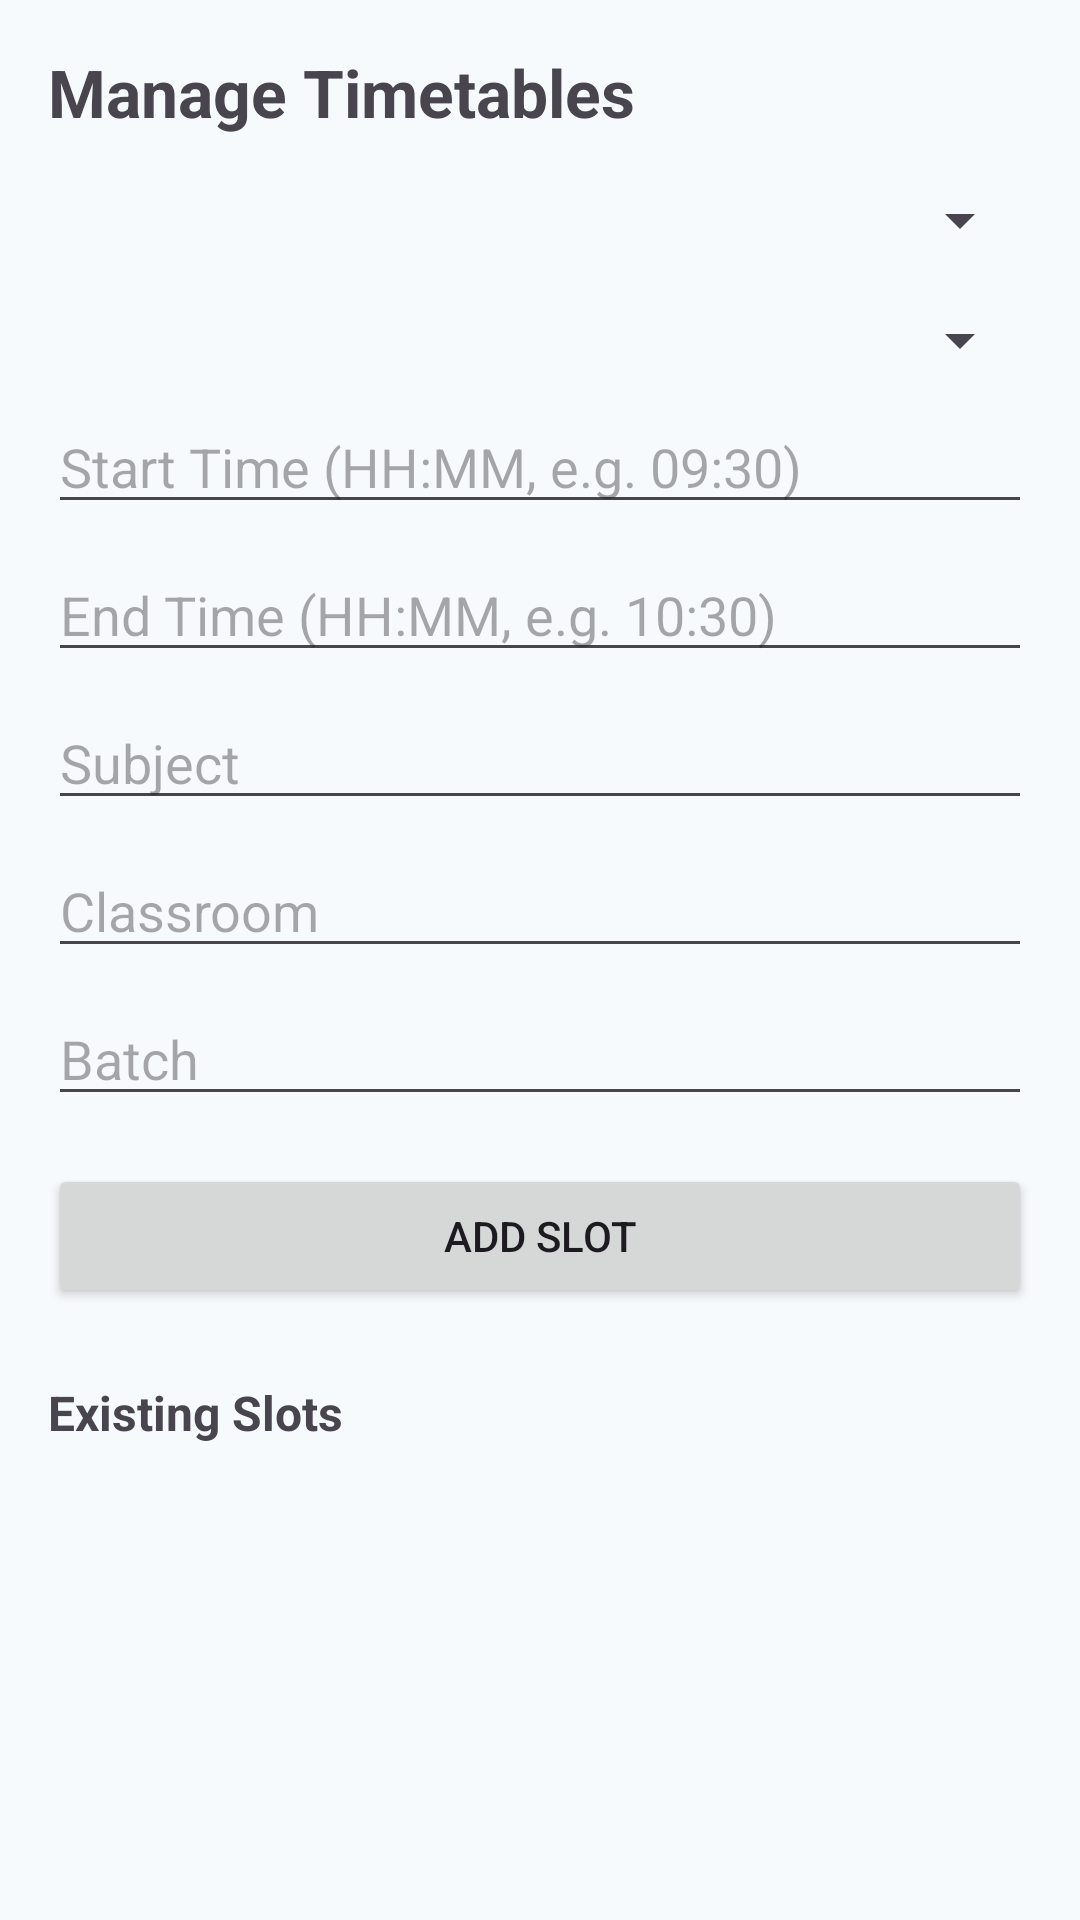

Layout XML and referenced resources for this Android screen:
<!-- AndroidManifest.xml: application theme Theme.FacultyConnect -->
<!-- res/layout/activity_manage_timetables.xml -->
<?xml version="1.0" encoding="utf-8"?>
<ScrollView xmlns:android="http://schemas.android.com/apk/res/android"
    android:layout_width="match_parent"
    android:layout_height="match_parent">

    <LinearLayout
        android:layout_width="match_parent"
        android:layout_height="wrap_content"
        android:orientation="vertical"
        android:padding="16dp">

        <TextView
            android:layout_width="wrap_content"
            android:layout_height="wrap_content"
            android:text="Manage Timetables"
            android:textSize="22sp"
            android:textStyle="bold"
            android:layout_marginBottom="16dp" />

        <Spinner
            android:id="@+id/professorSpinner"
            android:layout_width="match_parent"
            android:layout_height="wrap_content"
            android:layout_marginBottom="16dp" />

        <Spinner
            android:id="@+id/daySpinner"
            android:layout_width="match_parent"
            android:layout_height="wrap_content"
            android:layout_marginBottom="8dp" />

        <EditText
            android:id="@+id/inputStartTime"
            android:layout_width="match_parent"
            android:layout_height="wrap_content"
            android:hint="Start Time (HH:MM, e.g. 09:30)"
            android:layout_marginBottom="8dp" />

        <EditText
            android:id="@+id/inputEndTime"
            android:layout_width="match_parent"
            android:layout_height="wrap_content"
            android:hint="End Time (HH:MM, e.g. 10:30)"
            android:layout_marginBottom="8dp" />

        <EditText
            android:id="@+id/inputSubject"
            android:layout_width="match_parent"
            android:layout_height="wrap_content"
            android:hint="Subject"
            android:layout_marginBottom="8dp" />

        <EditText
            android:id="@+id/inputClassroom"
            android:layout_width="match_parent"
            android:layout_height="wrap_content"
            android:hint="Classroom"
            android:layout_marginBottom="8dp" />

        <EditText
            android:id="@+id/inputBatch"
            android:layout_width="match_parent"
            android:layout_height="wrap_content"
            android:hint="Batch"
            android:layout_marginBottom="16dp" />

        <Button
            android:id="@+id/btnAddSlot"
            android:layout_width="match_parent"
            android:layout_height="wrap_content"
            android:text="Add Slot"
            android:layout_marginBottom="24dp" />

        <TextView
            android:layout_width="wrap_content"
            android:layout_height="wrap_content"
            android:text="Existing Slots"
            android:textSize="16sp"
            android:textStyle="bold"
            android:layout_marginBottom="8dp" />

        <LinearLayout
            android:id="@+id/slotsContainer"
            android:layout_width="match_parent"
            android:layout_height="wrap_content"
            android:orientation="vertical" />

    </LinearLayout>

</ScrollView>
<!-- resources referenced by this layout -->
<resources>
  <style name="Theme.FacultyConnect" parent="Theme.Material3.Light.NoActionBar">
          <item name="colorPrimary">@color/primary_dark</item>
          <item name="colorPrimaryVariant">@color/primary_blue</item>
          <item name="colorOnPrimary">@color/white</item>
          <item name="colorSecondary">@color/primary_blue</item>
          <item name="android:statusBarColor">@color/primary_dark</item>
          <item name="android:windowBackground">@color/background_light</item>
      </style>
  <color name="primary_dark">#1E3A5F</color>
  <color name="primary_blue">#3498DB</color>
  <color name="white">#FFFFFF</color>
  <color name="background_light">#F7FAFC</color>
</resources>
